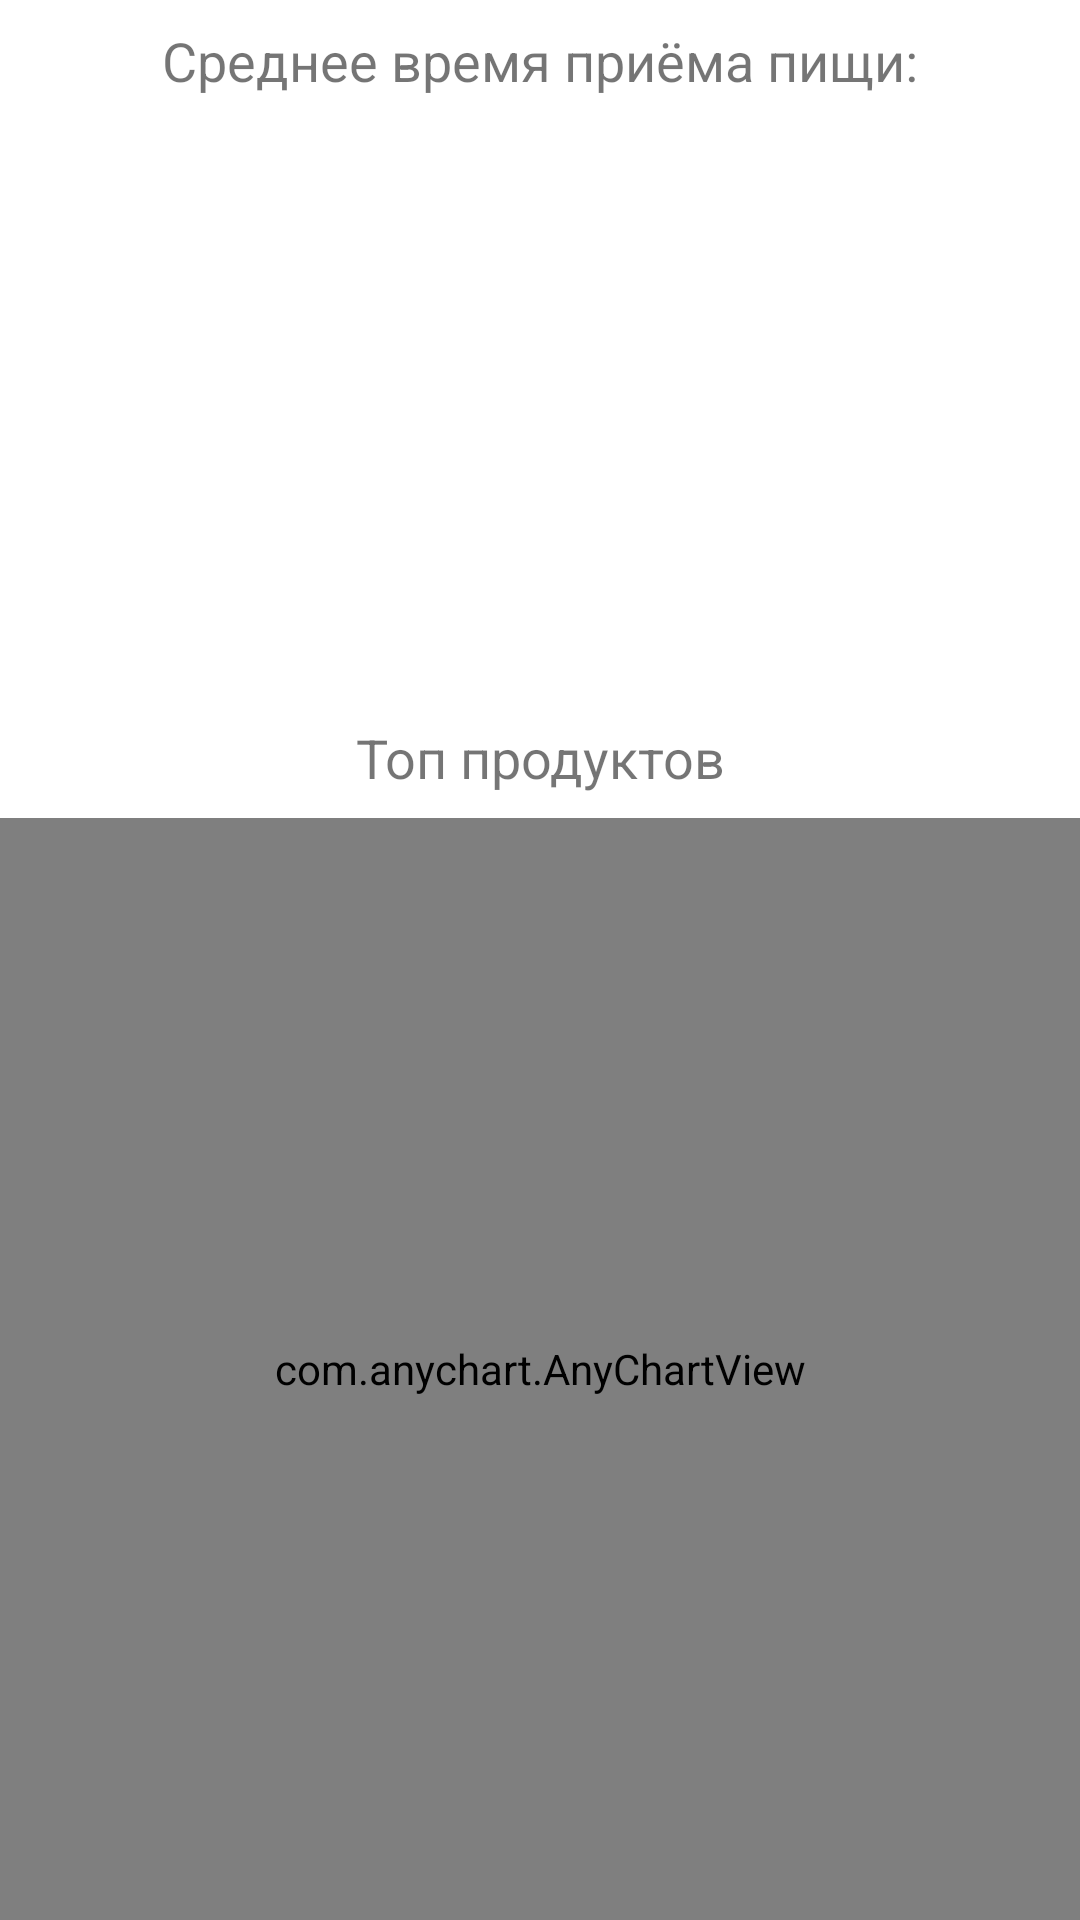

Write the Android layout XML for this screen, with the resource values it uses.
<!-- AndroidManifest.xml: application theme Theme.FoodDiary -->
<!-- res/layout/fragment_stats.xml -->
<?xml version="1.0" encoding="utf-8"?>
<androidx.constraintlayout.widget.ConstraintLayout xmlns:android="http://schemas.android.com/apk/res/android"
    xmlns:app="http://schemas.android.com/apk/res-auto"
    xmlns:tools="http://schemas.android.com/tools"
    android:layout_width="match_parent"
    android:layout_height="match_parent">

    <TextView
        android:id="@+id/stats_avg_meal_time_tv"
        android:layout_width="match_parent"
        android:layout_height="wrap_content"
        android:gravity="center"
        android:padding="8dp"
        android:text="@string/stats_avg_meal_time"
        android:textSize="18sp"
        app:layout_constraintLeft_toLeftOf="parent"
        app:layout_constraintRight_toRightOf="parent"
        app:layout_constraintTop_toTopOf="parent" />

    <TextView
        android:id="@+id/stats_avg_meal_time"
        android:layout_width="match_parent"
        android:layout_height="0dp"
        android:gravity="center"
        android:padding="8dp"
        android:textSize="16sp"
        app:layout_constraintHeight_percent="0.3"
        app:layout_constraintLeft_toLeftOf="parent"
        app:layout_constraintRight_toRightOf="parent"
        app:layout_constraintTop_toBottomOf="@id/stats_avg_meal_time_tv" />

    <TextView
        android:id="@+id/stats_top_products_tv"
        android:layout_width="match_parent"
        android:layout_height="wrap_content"
        android:gravity="center"
        android:padding="8dp"
        android:text="@string/stats_top_products"
        android:textSize="18sp"
        app:layout_constraintLeft_toLeftOf="parent"
        app:layout_constraintRight_toRightOf="parent"
        app:layout_constraintTop_toBottomOf="@id/stats_avg_meal_time" />

    <com.anychart.AnyChartView
        android:id="@+id/stats_top_products"
        android:layout_width="match_parent"
        android:layout_height="0dp"

        app:layout_constraintBottom_toBottomOf="parent"
        app:layout_constraintLeft_toLeftOf="parent"
        app:layout_constraintRight_toRightOf="parent"
        app:layout_constraintTop_toBottomOf="@id/stats_top_products_tv" />

</androidx.constraintlayout.widget.ConstraintLayout>
<!-- resources referenced by this layout -->
<resources>
  <string name="stats_avg_meal_time">Среднее время приёма пищи:</string>
  <string name="stats_top_products">Топ продуктов</string>
  <style name="Theme.FoodDiary" parent="Theme.MaterialComponents.DayNight.DarkActionBar">
          
          <item name="colorPrimary">@color/purple_500</item>
          <item name="colorPrimaryVariant">@color/purple_700</item>
          <item name="colorOnPrimary">@color/white</item>
          
          <item name="colorSecondary">@color/teal_200</item>
          <item name="colorSecondaryVariant">@color/teal_700</item>
          <item name="colorOnSecondary">@color/black</item>
          
          <item name="android:statusBarColor">?attr/colorPrimaryVariant</item>
          
      </style>
  <!-- not gathered from this repository: default colours our renderer supplied (Android Studio template values) -->
  <color name="purple_500">#FF6200EE</color>
  <color name="purple_700">#FF3700B3</color>
  <color name="teal_200">#FF03DAC5</color>
  <color name="teal_700">#FF018786</color>
  <color name="black">#FF000000</color>
  <color name="white">#FFFFFFFF</color>
</resources>
